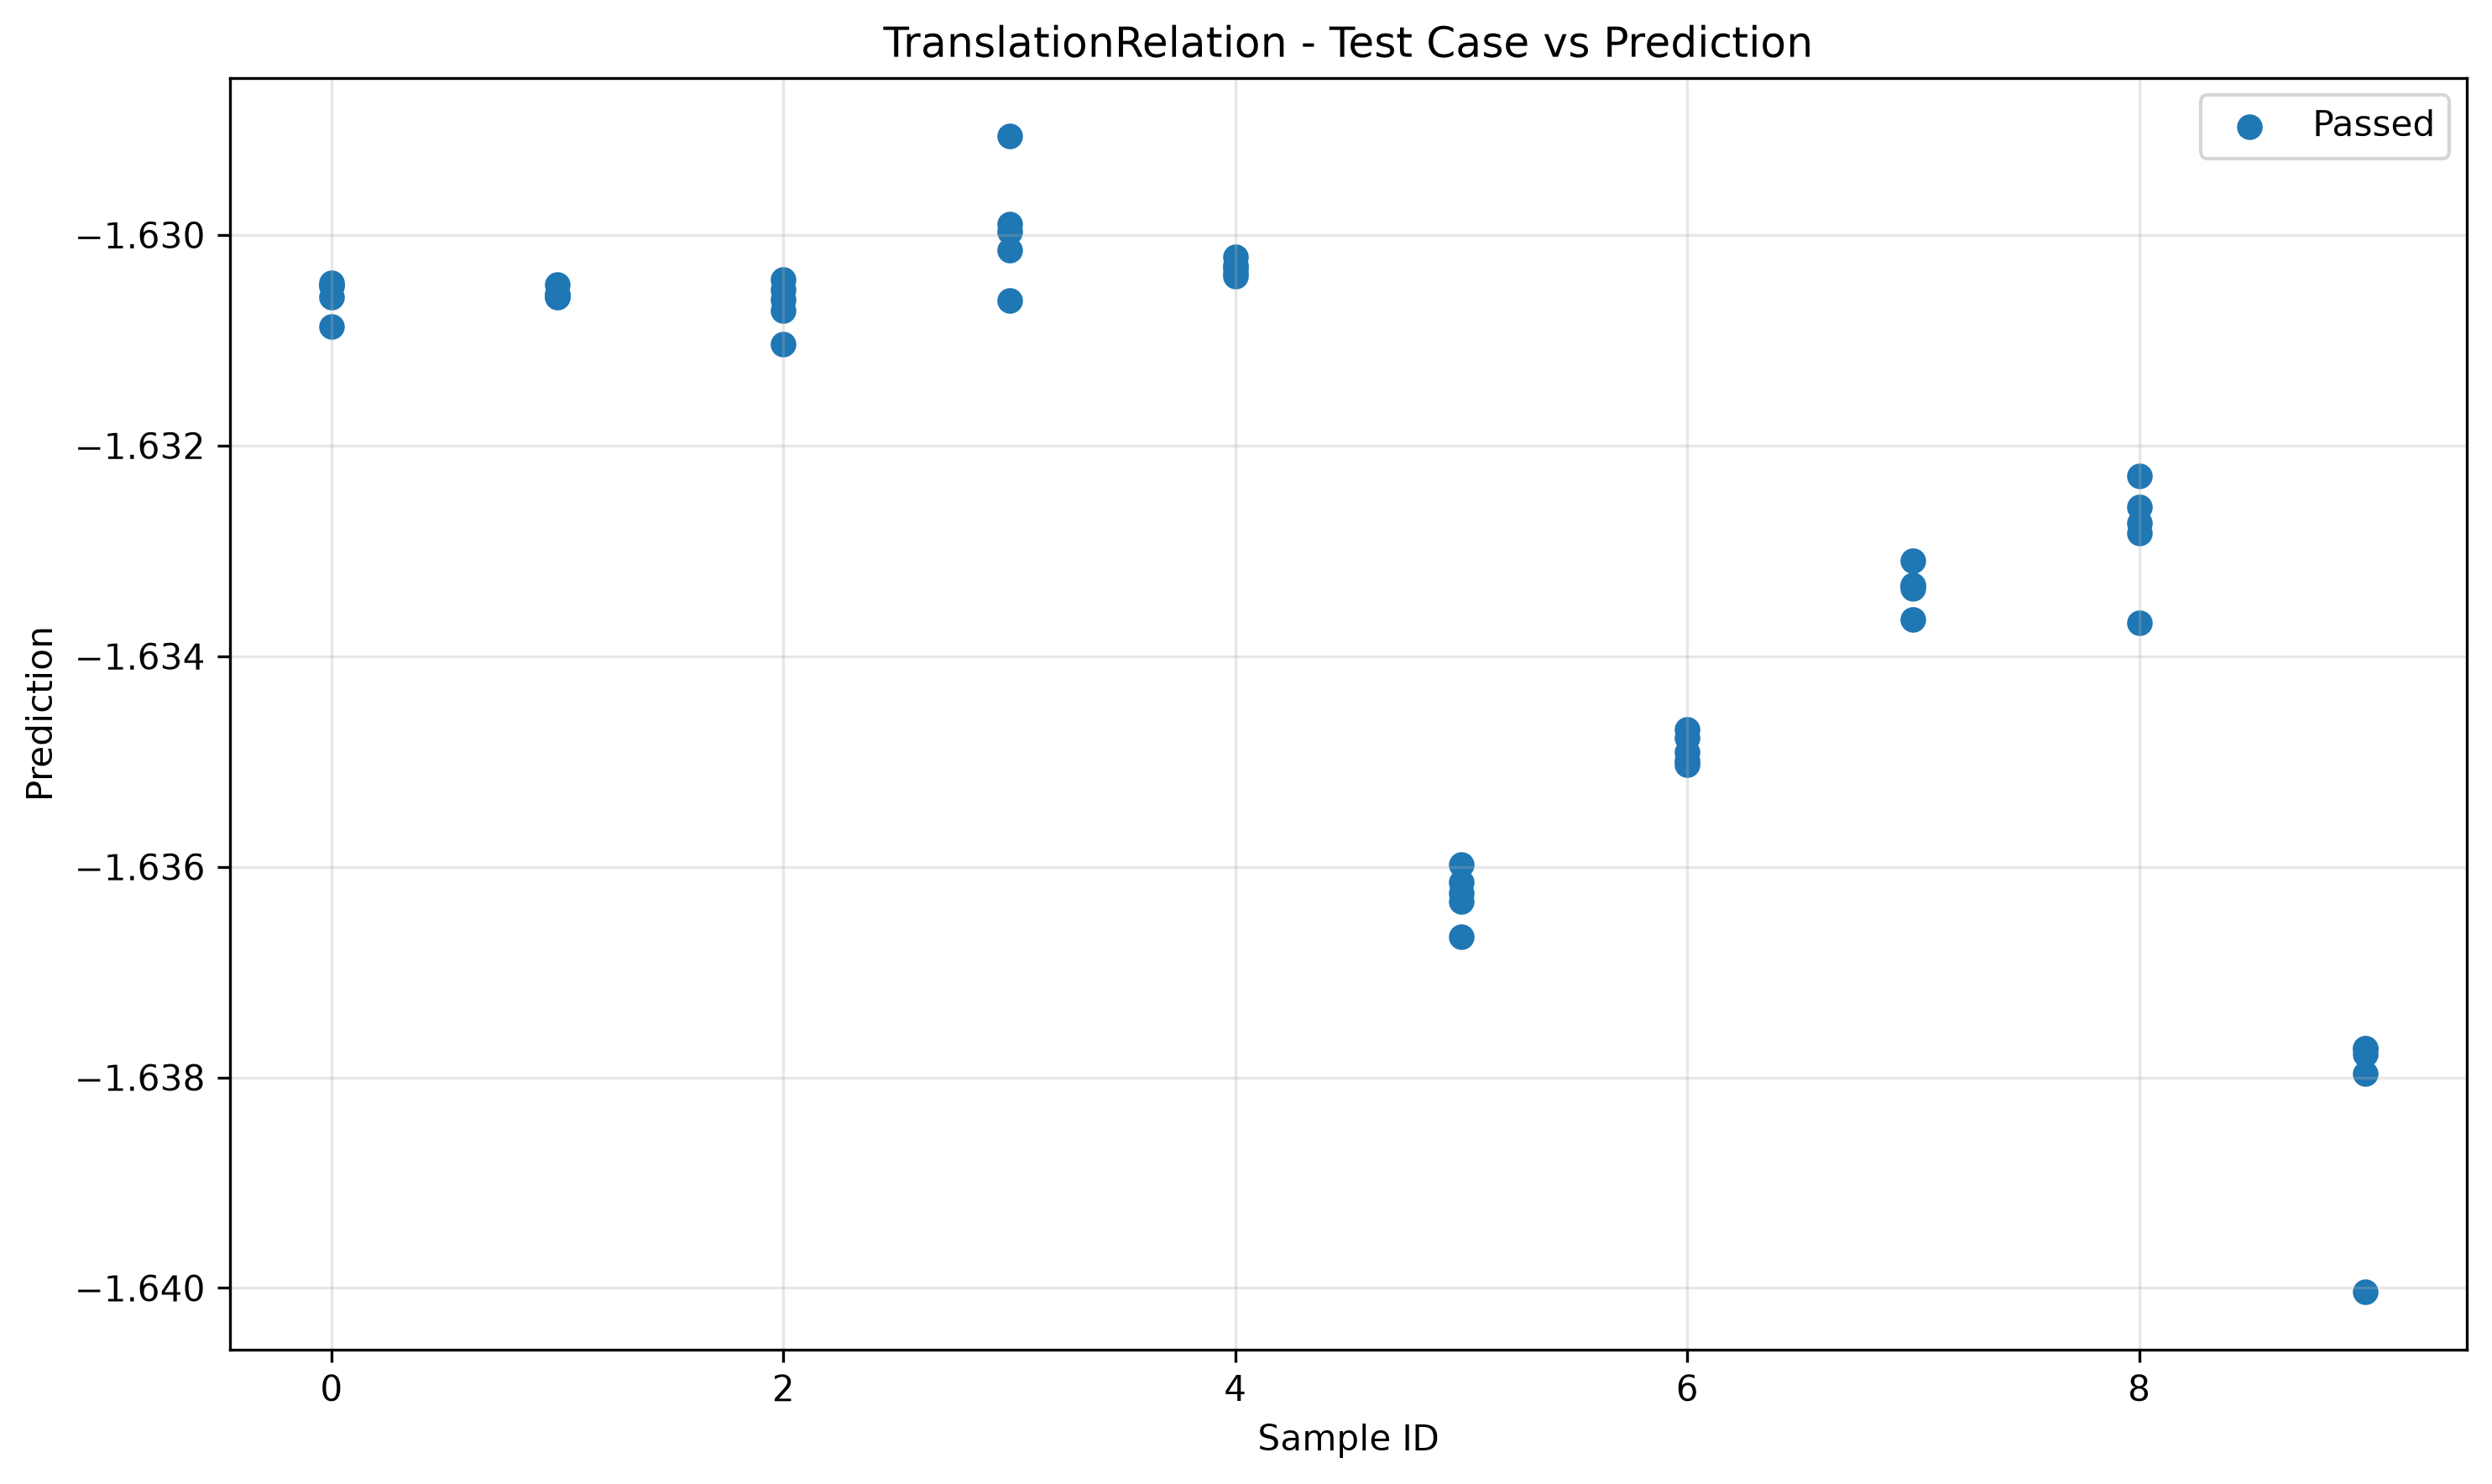

The file beside this chart, header and first rows:
sample_id, transformed, passed
0, -1.63, True
7, -1.633, True
6, -1.635, True
5, -1.636, True
3, -1.63, True
9, -1.638, True
2, -1.631, True
4, -1.63, True
8, -1.633, True
1, -1.631, True
5, -1.636, True
0, -1.63, True
4, -1.63, True
8, -1.633, True
3, -1.631, True
7, -1.633, True
2, -1.631, True
1, -1.631, True
9, -1.64, True
6, -1.635, True
3, -1.629, True
7, -1.633, True
0, -1.631, True
2, -1.631, True
4, -1.63, True
1, -1.631, True
8, -1.634, True
5, -1.637, True
6, -1.635, True
9, -1.638, True
7, -1.633, True
6, -1.635, True
1, -1.63, True
5, -1.636, True
0, -1.631, True
4, -1.63, True
3, -1.63, True
2, -1.631, True
8, -1.633, True
9, -1.638, True
8, -1.632, True
4, -1.63, True
6, -1.635, True
5, -1.636, True
3, -1.63, True
2, -1.63, True
1, -1.631, True
0, -1.63, True
7, -1.634, True
9, -1.638, True
